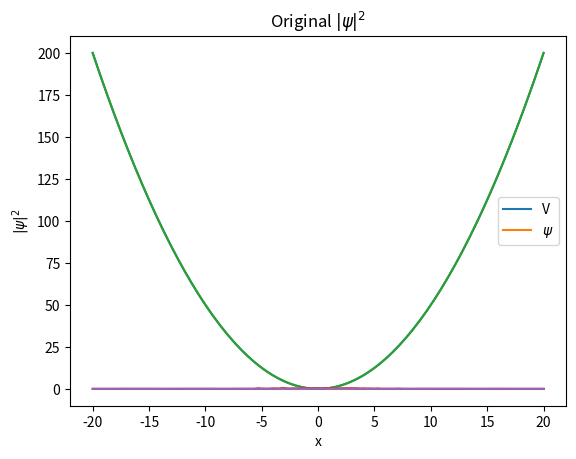

Here is the Python script that generated this plot:
import random

import matplotlib.pyplot as plt
import numpy
# Used for Fourier Analysis of results
from scipy import fftpack

lower_bound = -20
upper_bound = -lower_bound
number_points = 2 ** 7 + 1

step_size = (upper_bound - lower_bound) / (number_points - 1)
inv_h_sq = step_size ** -2
half_h = step_size * 0.5

# hbar = 1.054571817 * 10 ** -34  # eV
hbar = 1
# m = 9.1093837015 * 10 ** -31  # kg
m = 1
factor = -(hbar ** 2) / (2 * m)

x = numpy.linspace(lower_bound, upper_bound, num=number_points)


def free_particle(r: numpy.ndarray):
    """
    The free particle potential represents an unbound particle in zero potential.
    :param r: The coordinates of the potential values
    :return: The free particle potential.
    """
    # The free particle has no potential.
    return numpy.zeros(len(r))


def finite_square_well(r: numpy.ndarray, V_0=1.0, wall_bounds=(200, 800)):
    """
    The infinite square well has defined potential within the bounds.
    :param r: The coordinates of the potential values.
    :param V_0: The potential value outside of the well
    :param wall_bounds: The points at which the well boundary starts.
    :return: The infinite potential well function.
    """
    # Get the number of points along the axis
    num_points = len(r)
    # The first number in wall_bounds is the index of the first well wall
    lower = wall_bounds[0]
    # the index of the second wall is the second index in wall_bounds
    upper = num_points - wall_bounds[1]

    # Create the potential barrier of the well.
    lower_wall = numpy.array([V_0] * lower)
    # inside the well the potential is 0
    zeroes = numpy.zeros(num_points - lower - upper)
    # second potential barrier
    upper_wall = numpy.array([V_0] * upper)
    # Make the potential the combination of all the sections
    pot = numpy.concatenate((lower_wall, zeroes, upper_wall))

    return pot


def infinite_square_well(r: numpy.ndarray, wall_bounds=(200, 800)):
    """
    The infinite square well has defined potential within the bounds.
    :param r: The coordinates of the potential values.
    :param wall_bounds: The points at which the well boundary starts.
    :return: The infinite potential well function.
    """

    # TODO make implementation to handle inf and nan numbers in summations for energies,
    #  not in this method, but is context from this.

    # Use the finite square well with infinite barriers.
    return finite_square_well(r, numpy.inf, wall_bounds)


def harmonic_oscillator(r: numpy.ndarray, k=0.01):
    """
    The Harmonic Oscillator potential is quadratic about the origin.
    :param r: The coordinates of the potential values.
    :param k: Hooke's constant for the system
    :return: The harmonic potential.
    """
    # The potential energy formula:
    return 0.5 * k * r ** 2


def potential(r: numpy.ndarray):
    """
    The potential energy function of the system.
    :param r: The points on the axes of the system.
    :return: A scalar ndarray of the values of the potential at each point in r.
    """

    # return harmonic_oscillator(r, 0.01)
    return harmonic_oscillator(r, 1.0)
    # return finite_square_well(r, 1.0, (int(number_points / 5), int(number_points * 4 / 5)))
    # return infinite_square_well(r,  (int(number_points / 5), int(number_points * 4 / 5)))
    # return free_particle(r)


V = potential(x)

# Array containing all the H(psi)
global hamiltonians_array
# The tiny psi x H(psi)
global infinitesimal_energy_expectations
# The actual [psi x H(psi)]dx to sum over
global energies_array
# Array of magnitudes of the psi
global mag_psi
global normalisation_array
# psi itself
global psi

hamiltonians_array = numpy.zeros(number_points, dtype=complex)

infinitesimal_energy_expectations = numpy.zeros(number_points)
energies_array = numpy.zeros(number_points)
normalisation_array = numpy.zeros(number_points)

# psi = numpy.linspace(1, 1, number_points, dtype=complex)
psi = numpy.zeros(number_points, dtype=complex)
mag_psi = (psi.conj() * psi).real

# number_iterations = 50000
number_iterations = 10 ** 5


def re_integrate(i: int, f: numpy.ndarray, step=step_size):
    # rectangular rule, at only the given index to change the array
    # sum the array after

    # Rectangular Rule:
    # return f[i] * step

    # Trapezoidal Rule:
    f_i = f[i]
    f_i_plus_1 = f_i
    # Default to the rectangular rule for the borders
    if i + 1 < len(f) - 1:
        f_i_plus_1 = f[i + 1]

    average_f = (f_i + f_i_plus_1) / 2.0
    return average_f * step

    # # Simpson's Rule:
    # f_i = f[i]
    # f_i1 = f_i
    # f_i2 = f_i
    # # Default to the rectangular rule for the border case:
    # if i + 2 < len(f) - 1:
    #     f_i1 = f[i + 1]
    #     f_i2 = f[i + 2]
    #
    # average_f = (f_i + 4 * f_i1 + f_i2) / 3.0
    # return average_f * step


def second_derivative(f: numpy.ndarray, i: int, wrap=False):
    """
    Calculates the 2nd order finite difference on the array f at the index i. If wrap is False,
    The edge cases are calculated using the forward and backward differences respectively, otherwise the central
    difference method is used throughout.
    :param f: The array to perform the differentiation on.
    :param i: The index to perform the differentiation at.
    :param wrap: Whether the edge cases wrap around or not.
    :return: The second order derivative at the index i.
    """
    # https: // en.wikipedia.org / wiki / Finite_difference
    # h = step size
    # Centre difference 2nd Derivative: d^2f / dx^2 = f''(x):
    # 1/h**2 * [f_i+1 - 2f_i + f_i-1]
    length = len(f)

    if not wrap and i + 1 >= length:
        # Use second order backward instead:
        # f'' = 1/h**2 * [f_i + f_i-2 - 2f_i-1]
        f_i = f[i]
        f_i_minus_1 = f[i - 1]
        f_i_minus_2 = f[i - 2]

        div2 = inv_h_sq * (f_i - 2 * f_i_minus_1 + f_i_minus_2)
        return div2

    if not wrap and i - 1 < 0:
        # Use second order forward instead:
        # f'' = 1/h**2 * [f_i + f_i+2 - 2f_i+1]
        f_i = f[i]
        f_i_plus_1 = f[i + 1]
        f_i_plus_2 = f[i + 2]

        div2 = inv_h_sq * (f_i - 2 * f_i_plus_1 + f_i_plus_2)
        return div2

    # Prevent the index going out of range, by looping back the index if it's too high
    f_i_plus_1 = f[(i + 1) % length]
    # Assume that the current index is in range
    f_i = f[i]
    # The lower index inherently loops back using negative indexing
    f_i_minus_1 = f[i - 1]

    # Current derivative.
    div_2 = inv_h_sq * (f_i_plus_1 - 2 * f_i + f_i_minus_1)
    return div_2


def hamiltonian(psi: numpy.ndarray, i: int):
    """
    Calculates the Hamiltonian of the given psi wavefunction at the given index in the array.
    :param psi: The wavefunction to operate on.
    :param i: The index to do the operation at.
    :return: The hamiltonian value at index i for the given psi.
    """

    # The kinetic energy term of the hamiltonian
    Tp_i = factor * second_derivative(psi, i)
    # the potential energy term of the hamiltonian
    Vp_i = V[i] * psi[i]

    # combine the kinetic + potential energies.
    return Tp_i + Vp_i


def recalculate_energy_arrays(psi: numpy.ndarray, i: int):
    """
    Recalculates the <E> at the given i for the given psi.
    :param psi: The wavefunction to use for the expectation value.
    :param i: The index to perform the calculation at.
    """
    # psi*
    # H psi
    # I = psi* x H psi
    # get at index i
    # Change array entry at only this point,
    # Then sum the array
    global hamiltonians_array
    global energies_array
    global infinitesimal_energy_expectations

    # alters the H*psi value at index i
    hamiltonians_array[i] = hamiltonian(psi, i)
    # Get the value for psi * H * psi, is a purely real number, so parse it to real
    infinitesimal_energy_expectations[i] = (psi[i].conj() * hamiltonians_array[i]).real

    # calculate the infinitesimal integration at this index
    energies_array[i] = re_integrate(i, infinitesimal_energy_expectations)


def energy_expectation():
    """
    Calculates the <E> energy expectation value from the energies_array array
    :return: The energy expectation value <E> as a scalar.
    """
    # Get the energy from the array
    non_normalised_E = numpy.nansum(energies_array).real
    # get the normalisation factor
    norm = numpy.nansum(normalisation_array)
    # normalise the energy
    normalised_E = non_normalised_E / norm
    return normalised_E


def recalculate_normalisation_arrays(psi: numpy.ndarray, i: int):
    """
    Recalculates the normalisation for the given psi wavefunction at the index i.
    :param psi: The wavefunction to re normalise.
    :param i: The index to perform the normalisation at.
    """
    global mag_psi
    global normalisation_array

    # Calculate the magnitude of the wavefunction, a purely real number
    mag_psi[i] = (psi[i].conj() * psi[i]).real
    # Calculate the infinitesimal integral for the magnitude at this index
    normalisation_array[i] = re_integrate(i, mag_psi)


def tweak_psi(psi: numpy.ndarray, pos: int, tweak: complex):
    """
    Changes the given wavefunction at the given index by the given amount, and renormalises the result.
    Calculates the new <E> for this changed wave function as well.
    :param psi: The wavefunction to modify.
    :param pos: The index of the wavefunction to modify.
    :param tweak: The amount to modify by.
    :return: The wavefunction's <E>.
    """
    # Tweak the value in psi by the given amount
    psi[pos] += tweak

    # Recompute the normalisation for this entry
    recalculate_normalisation_arrays(psi, pos)
    # Re normalise psi
    # psi = normalise(psi)
    # normalise_arrays()

    # Re calculate the energy at this entry as well
    recalculate_energy_arrays(psi, pos)
    # The tweaked energy value is the new <E>
    # TODO: optimisation of this summation code, currently re-sums the entire array for one tiny change.
    E_new = energy_expectation()

    # return psi, E_new
    return E_new


def normalise_psi(psi: numpy.ndarray):
    """
    Normalise the given wavefunction psi by the normalisation factor found in normalisation_array.
    :param psi: The wavefunction to normalise.
    :return: The normalised wavefunction.
    """
    global normalisation_array
    global mag_psi

    # The normalisation factor
    norm = numpy.nansum(normalisation_array)
    # Normalise the magnitude
    mag_psi /= norm
    # normalise the wavefunction
    psi /= numpy.sqrt(norm)
    # normalise the normalisation array
    normalisation_array /= norm

    return psi


def ground_state(number_iterations: int, seed="The Variational Principle"):
    """
    Calculates the ground state wavefunction for a given potential system, by fiinding the wavefunction with
    minimum expectation value in the energy <E>.
    :param number_iterations: Number of times the wavefunction should be modified to obtain the final result.
    :param seed: A seed for the random number generator.
    :return: The normalised gorund state wavefunction.
    """
    global energies_array
    global infinitesimal_energy_expectations

    # set up the wavefunction
    psi = initialise()

    # psi is already normalised by initialise()
    # and E is already calculated.
    E = energy_expectation()

    # Get the random number generator, uses the given seed so that the results are repeatable
    random.seed(seed)

    # Iterate for the number of desired iterations
    for i in range(number_iterations):

        # Get a random x coord to sample
        rand_x = random.randrange(0, number_points)

        # Generate a random number to alter the entry by.
        rand_y = random.random()
        # rand_y = 0
        # imaginary_part = random.randint(0, 1)
        # # True is the imaginary part:
        # if imaginary_part:
        #     rand_y = complex(0, random.random())
        # else:
        #     rand_y = complex(random.random())
        rand_y *= (number_iterations - i) / number_iterations

        E_up = tweak_psi(psi, rand_x, rand_y)
        E_down = tweak_psi(psi, rand_x, -2 * rand_y)
        # reset psi
        tweak_psi(psi, rand_x, rand_y)

        # Compare energies for tweaking the entry up versus down, and keep the change
        # that results in a lower overall expectation value for the energy.
        if E_up < E_down and E_up < E:

            # If increasing the value in the entry results in a lower overall <E>
            # set the change and keep it
            E = tweak_psi(psi, rand_x, rand_y)

        elif E_down < E_up and E_down < E:

            # If decreasing the entry results in a lower overall <E>,
            # reduce the value and keep it.

            E = tweak_psi(psi, rand_x, -rand_y)

        # otherwise the psi should be left unchanged.
        # Same goes for Is, Es, norms, and the normalisation.

    psi = normalise_psi(psi)

    return psi


# p(x) = \frac{1}{\sqrt{ 2 \pi \sigma^2 }} e^{ - \frac{ (x - \mu)^2 } {2 \sigma^2} },
def generate_psi(start=lower_bound, stop=upper_bound, number_samples=number_points):
    """
    Creates a Gaussian distribution for the wavefunction psi.
    :return: A gaussian profile for psi.
    """

    # Get an x set that spans the bounds
    x = numpy.linspace(start, stop, number_samples)

    # the average around which the gaussian is centred
    mu = complex((lower_bound + upper_bound) / 2.0)
    # The standard deviation of the wavefunction
    sigma = complex((upper_bound - lower_bound) / 4.0)
    pi = complex(numpy.pi)
    # the first part of the gaussian
    A = 1 / numpy.sqrt(2 * pi * sigma ** 2)
    # The second part of the gaussian
    B = numpy.exp(- ((x - mu) ** 2) / (2 * sigma ** 2))
    # the gaussian profile
    psi = A * B

    return psi


def initialise():
    """
    Sets the initial values for the global arrays.
    """

    # psi = generate_psi()
    psi = numpy.linspace(1, 1, number_points, dtype=complex)

    # set the normalisation factors in the normalisation arrays
    for i in range(number_points):
        recalculate_normalisation_arrays(psi, i)

    # set the energy values in the energy arrays
    for i in range(number_points):
        recalculate_energy_arrays(psi, i)

    return psi


plt.plot(x, V)
plt.plot(x, psi)
plt.title("Pre-calculated psi:")
plt.xlabel("x")
plt.ylabel("V & $\psi$")
plt.legend(("V", "$\psi$"))
plt.show()

import time

t1 = time.time()
psi = ground_state(number_iterations)
t2 = time.time()
print("Time for", number_iterations, "samples:", t2 - t1, "s.")
E = energy_expectation()
print("Final Energy:", E)

plt.plot(x, V)
plt.plot(x, psi)
plt.title("Post-calculated psi:")
plt.xlabel("x")
plt.ylabel("V & $\psi$")
plt.legend(("V", "$\psi$"))
plt.show()

plt.plot(x, psi.conj() * psi)
plt.title("Original $|\psi|^2$")
plt.xlabel("x")
plt.ylabel("$|\psi|^2$")
plt.show()


def fourier_analysis(psi):
    # Do the FT on the wavefunction
    fft_psi = fftpack.fft(psi.conj() * psi)
    # Half the produced value as the FT is symmetric
    fft_psi = fft_psi[:int(len(fft_psi) / 2)]

    # Chop the FT to keep only the most important harmonics
    fft_psi = fft_psi[:50]

    # Perform an inverse FT to get the smoothed wavefunction back
    smoothed_psi_sq = fftpack.ifft(fft_psi)
    step = (upper_bound - lower_bound) / len(smoothed_psi_sq)
    A = numpy.nansum(smoothed_psi_sq) * step
    smoothed_psi_sq /= A

    # Plot the final wavefunction to show the result.
    x_range = numpy.linspace(lower_bound, upper_bound, len(smoothed_psi_sq))
    plt.plot(x_range, smoothed_psi_sq)
    plt.title("Smoothed Wavefunction $|\psi|^2$")
    plt.xlabel("x")
    plt.ylabel("$|\psi|^2$")
    plt.show()

# fourier_analysis(psi)
